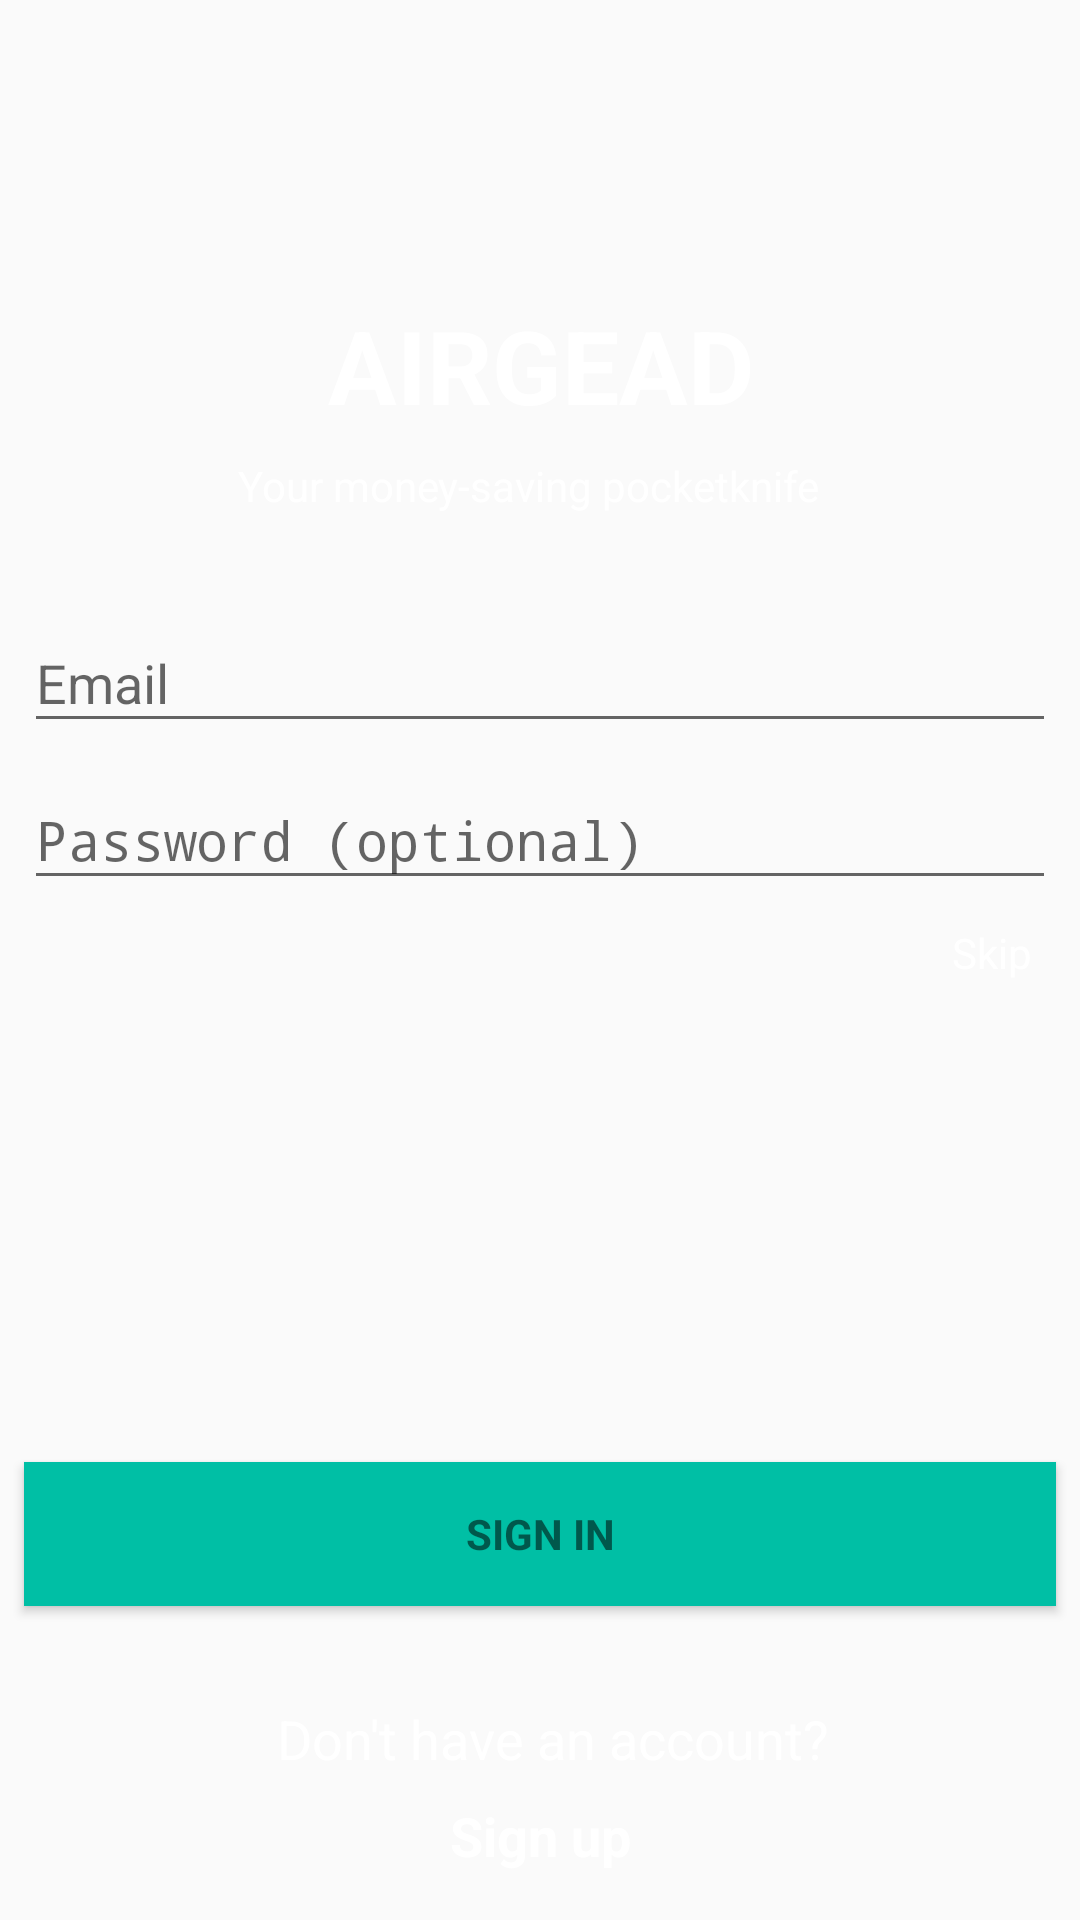

Write the Android layout XML for this screen, with the resource values it uses.
<!-- AndroidManifest.xml: activity theme AppTheme.NoActionBar -->
<!-- res/layout/activity_login.xml -->
<android.support.constraint.ConstraintLayout xmlns:android="http://schemas.android.com/apk/res/android"
    xmlns:app="http://schemas.android.com/apk/res-auto"
    xmlns:tools="http://schemas.android.com/tools"
    android:layout_width="match_parent"
    android:layout_height="match_parent"
    android:gravity="center_horizontal"
    android:orientation="vertical"
    tools:context="com.marklordan.airgead.ui.LoginActivity">

    <LinearLayout
        android:id="@+id/email_login_form"
        android:layout_width="0dp"
        android:layout_height="wrap_content"
        android:orientation="vertical"
        tools:layout_constraintTop_creator="1"
        tools:layout_constraintRight_creator="1"
        android:layout_marginStart="8dp"
        android:layout_marginEnd="8dp"
        app:layout_constraintRight_toRightOf="parent"
        android:layout_marginTop="16dp"
        tools:layout_constraintLeft_creator="1"
        app:layout_constraintLeft_toLeftOf="parent"
        app:layout_constraintTop_toTopOf="parent"
        android:layout_marginBottom="8dp"
        app:layout_constraintBottom_toTopOf="@+id/email_sign_in_button">

        <android.support.design.widget.TextInputLayout
            android:layout_width="match_parent"
            android:layout_height="wrap_content">

            <AutoCompleteTextView
                android:id="@+id/email"
                android:layout_width="match_parent"
                android:layout_height="wrap_content"
                android:layout_weight="1"
                android:hint="@string/prompt_email"
                android:inputType="textEmailAddress"
                android:maxLines="1"
                tools:layout_editor_absoluteX="8dp"
                tools:layout_editor_absoluteY="154dp" />
        </android.support.design.widget.TextInputLayout>

        <android.support.design.widget.TextInputLayout
            android:layout_width="match_parent"
            android:layout_height="wrap_content">

            <EditText
                android:id="@+id/password"
                android:layout_width="match_parent"
                android:layout_height="wrap_content"
                android:hint="@string/prompt_password"
                android:imeActionId="@+id/login"
                android:imeActionLabel="@string/action_sign_in_short"
                android:imeOptions="actionUnspecified"
                android:inputType="textPassword"
                android:maxLines="1" />

        </android.support.design.widget.TextInputLayout>

    </LinearLayout>

    <Button
        android:id="@+id/email_sign_in_button"
        style="?android:textAppearanceSmall"
        android:layout_width="0dp"
        android:layout_height="wrap_content"
        android:background="@color/colorAccent"
        android:text="@string/action_sign_in_short"
        android:textStyle="bold"
        android:layout_marginBottom="32dp"
        app:layout_constraintBottom_toTopOf="@+id/no_account_textview"
        android:layout_marginRight="8dp"
        app:layout_constraintRight_toRightOf="parent"
        android:layout_marginLeft="8dp"
        app:layout_constraintLeft_toLeftOf="parent"
        android:layout_marginStart="8dp"
        android:layout_marginEnd="8dp" />

    <TextView
        android:id="@+id/no_account_textview"
        android:layout_width="wrap_content"
        android:layout_height="wrap_content"
        android:layout_marginBottom="8dp"
        android:text="@string/text_no_account"
        android:textAppearance="@android:style/TextAppearance.Material.Medium"
        app:layout_constraintBottom_toTopOf="@+id/sign_up_action"
        android:layout_marginLeft="8dp"
        app:layout_constraintLeft_toLeftOf="@+id/sign_up_action"
        app:layout_constraintRight_toRightOf="@+id/sign_up_action"
        android:layout_marginStart="8dp" />

    <TextView
        android:id="@+id/sign_up_action"
        android:layout_width="wrap_content"
        android:layout_height="wrap_content"
        android:layout_marginBottom="16dp"
        android:text="@string/action_sign_up"
        android:textAppearance="@android:style/TextAppearance.Material.Medium"
        android:textStyle="bold"
        app:layout_constraintBottom_toBottomOf="parent"
        android:layout_marginLeft="8dp"
        app:layout_constraintLeft_toLeftOf="parent"
        android:layout_marginRight="8dp"
        app:layout_constraintRight_toRightOf="parent"
        android:layout_marginStart="8dp"
        android:layout_marginEnd="8dp" />

    <TextView
        android:id="@+id/login_app_title"
        android:layout_width="wrap_content"
        android:layout_height="wrap_content"
        android:text="@string/app_name"
        android:textAppearance="@style/TextAppearance.AppCompat.Display1"
        android:textStyle="bold"
        android:textAllCaps="true"
        android:layout_marginRight="8dp"
        app:layout_constraintRight_toRightOf="@+id/email_login_form"
        android:layout_marginLeft="8dp"
        app:layout_constraintLeft_toLeftOf="@+id/email_login_form"
        app:layout_constraintHorizontal_bias="0.502"
        android:layout_marginBottom="8dp"
        app:layout_constraintBottom_toTopOf="@+id/textView5" />

    <TextView
        android:id="@+id/textView5"
        android:layout_width="wrap_content"
        android:layout_height="wrap_content"
        android:text="@string/tagline"
        android:textAppearance="@style/TextAppearance.AppCompat.Body1"
        android:layout_marginRight="8dp"
        app:layout_constraintRight_toRightOf="@+id/login_app_title"
        android:layout_marginLeft="0dp"
        app:layout_constraintLeft_toLeftOf="@+id/login_app_title"
        android:layout_marginBottom="24dp"
        app:layout_constraintBottom_toTopOf="@+id/email_login_form" />

    <ProgressBar
        android:id="@+id/loginProgressbar"
        style="?android:attr/progressBarStyle"
        android:layout_width="wrap_content"
        android:layout_height="wrap_content"
        android:layout_marginBottom="8dp"
        android:layout_marginLeft="8dp"
        android:layout_marginRight="8dp"
        android:layout_marginTop="8dp"
        android:visibility="invisible"
        app:layout_constraintBottom_toTopOf="@+id/email_sign_in_button"
        app:layout_constraintLeft_toLeftOf="parent"
        app:layout_constraintRight_toRightOf="parent"
        app:layout_constraintTop_toBottomOf="@+id/email_login_form"/>

    <TextView
        android:id="@+id/skip_textview"
        android:layout_width="wrap_content"
        android:layout_height="wrap_content"
        android:layout_marginRight="8dp"
        android:onClick="skipLoginProcess"
        android:text="@string/skip"
        app:layout_constraintRight_toRightOf="@+id/email_login_form"
        android:layout_marginTop="8dp"
        app:layout_constraintTop_toBottomOf="@+id/email_login_form"/>

</android.support.constraint.ConstraintLayout>
<!-- resources referenced by this layout -->
<resources>
  <color name="colorAccent">#00bfa5</color>
  <string name="action_sign_in_short">Sign in</string>
  <string name="action_sign_up">Sign up</string>
  <string name="app_name">Airgead</string>
  <string name="prompt_email">Email</string>
  <string name="prompt_password">Password (optional)</string>
  <string name="skip">Skip</string>
  <string name="tagline">Your money-saving pocketknife</string>
  <string name="text_no_account">Don\'t have an account?</string>
  <style name="AppTheme.NoActionBar" parent="AppTheme">
          <item name="windowNoTitle">true</item>
          <item name="windowActionBar">false</item>
          <item name="android:windowTranslucentStatus">true</item>
          <item name="android:windowTranslucentNavigation">true</item>
          <item name="android:fitsSystemWindows">true</item>
          <item name="android:textColor">@android:color/white</item>
      </style>
  <style name="AppTheme" parent="Theme.AppCompat.Light">
          
          <item name="colorPrimary">@color/colorPrimary</item>
          <item name="colorPrimaryDark">@color/colorPrimaryDark</item>
          <item name="colorAccent">@color/colorAccent</item>
      </style>
  <color name="colorPrimary">#302b53</color>
  <color name="colorPrimaryDark">#292446</color>
</resources>
